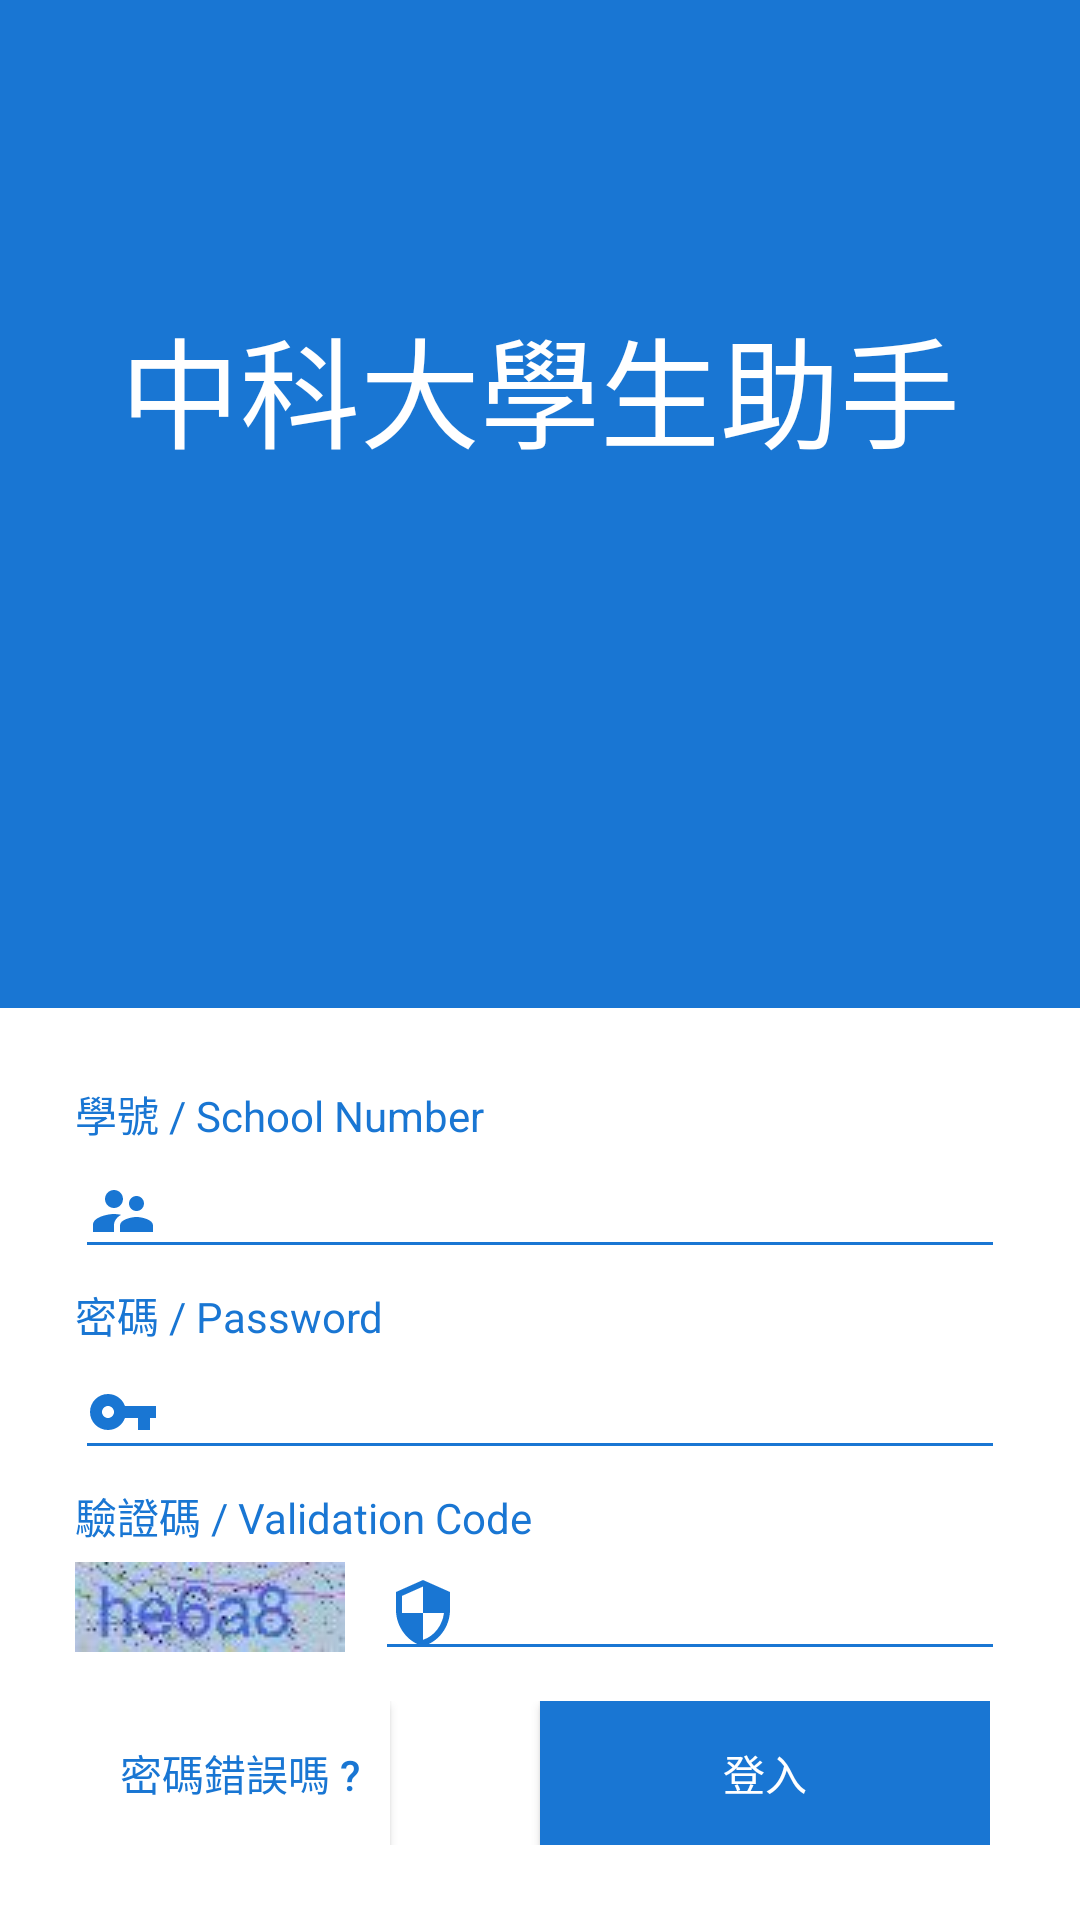

Reconstruct the res/layout file that produces this screen, plus the resources it refers to.
<!-- AndroidManifest.xml: application theme AppTheme -->
<!-- res/layout/activity_login.xml -->
<?xml version="1.0" encoding="utf-8"?>
<LinearLayout xmlns:android="http://schemas.android.com/apk/res/android"
    xmlns:app="http://schemas.android.com/apk/res-auto"
    xmlns:tools="http://schemas.android.com/tools"
    android:background="@color/Blank"
    android:layout_width="match_parent"
    android:orientation="vertical"
    android:layout_height="match_parent"
    tools:context=".Home.Activitys.SignInActivity">

    <RelativeLayout
        android:orientation="vertical"
        android:background="@color/colorPrimary"
        android:gravity="center_horizontal"
        android:layout_width="match_parent"
        android:layout_height="match_parent">

        <ImageView
            android:scaleType="centerCrop"
            android:src="@drawable/school"
            android:layout_width="match_parent"
            android:layout_height="match_parent" />

        <RelativeLayout
            android:layout_alignParentTop="true"
            android:orientation="vertical"
            android:gravity="center"
            android:layout_marginTop="100dp"
            android:layout_width="match_parent"
            android:layout_height="wrap_content">

            <TextView
                android:layout_width="wrap_content"
                android:layout_height="wrap_content"
                android:text="@string/app_name"
                android:textColor="@color/Blank"
                android:textSize="40sp" />

        </RelativeLayout>

        <LinearLayout
            android:background="@color/Blank"
            android:layout_alignParentBottom="true"
            android:orientation="vertical"
            android:layout_width="match_parent"
            android:layout_height="wrap_content">

            <LinearLayout
                android:layout_marginTop="25dp"
                android:layout_marginStart="25dp"
                android:layout_marginEnd="25dp"
                android:orientation="vertical"
                android:layout_width="match_parent"
                android:layout_height="wrap_content">
                <TextView
                    android:textColor="@color/colorPrimary"
                    android:text="@string/accountHint"
                    android:layout_width="wrap_content"
                    android:layout_height="wrap_content" />
                <EditText
                    android:maxLength="15"
                    android:id="@+id/account"
                    android:drawablePadding="5dp"
                    android:drawableLeft="@drawable/user"
                    android:backgroundTint="@color/colorPrimary"
                    android:singleLine="true"
                    android:layout_width="match_parent"
                    android:layout_height="wrap_content" />
            </LinearLayout>

            <LinearLayout
                android:layout_marginTop="5dp"
                android:layout_marginStart="25dp"
                android:layout_marginEnd="25dp"
                android:orientation="vertical"
                android:layout_width="match_parent"
                android:layout_height="wrap_content">
                <TextView
                    android:textColor="@color/colorPrimary"
                    android:text="@string/passwordHint"
                    android:layout_width="wrap_content"
                    android:layout_height="wrap_content" />

                <EditText
                    android:maxLength="64"
                    android:inputType="textPassword"
                    android:drawablePadding="5dp"
                    android:id="@+id/password"
                    android:drawableLeft="@drawable/password"
                    android:backgroundTint="@color/colorPrimary"
                    android:singleLine="true"
                    android:layout_width="match_parent"
                    android:layout_height="wrap_content" />
            </LinearLayout>

            <LinearLayout
                android:layout_marginTop="5dp"
                android:layout_marginStart="25dp"
                android:layout_marginEnd="25dp"
                android:orientation="vertical"
                android:layout_width="match_parent"
                android:layout_height="wrap_content">
                <TextView
                    android:textColor="@color/colorPrimary"
                    android:text="@string/validationCode"
                    android:layout_width="wrap_content"
                    android:layout_height="wrap_content" />

                <LinearLayout
                    android:layout_width="match_parent"
                    android:layout_height="wrap_content">

                    <ImageView
                        android:id="@+id/ValidationCode"
                        android:scaleType="fitEnd"
                        android:layout_width="90dp"
                        android:layout_height="35dp"
                        android:src="@drawable/vc_ex"/>

                    <EditText
                        android:inputType="textNoSuggestions"
                        android:maxLength="8"
                        android:id="@+id/inputValidationCode"
                        android:layout_marginStart="10dp"
                        android:drawablePadding="5dp"
                        android:drawableLeft="@drawable/security"
                        android:backgroundTint="@color/colorPrimary"
                        android:singleLine="true"
                        android:layout_width="match_parent"
                        android:layout_height="wrap_content" />
                </LinearLayout>

                <RelativeLayout
                    android:layout_marginStart="5dp"
                    android:layout_marginEnd="5dp"
                    android:layout_marginTop="10dp"
                    android:layout_marginBottom="25dp"
                    android:layout_width="match_parent"
                    android:layout_height="wrap_content">
                    <Button
                    android:id="@+id/LogInButton"
                    android:layout_alignParentRight="true"
                    android:textColor="@color/Blank"
                    android:background="@color/colorPrimary"
                    android:text="@string/loginBtn"
                    android:layout_width="150dp"
                    android:layout_height="wrap_content" />

                    <Button
                        android:id="@+id/ForgotPassword"
                        android:layout_alignParentLeft="true"
                        android:textColor="@color/colorPrimary"
                        android:background="@color/Blank"
                        android:text="@string/passwordError"
                        android:layout_width="100dp"
                        android:layout_height="wrap_content" />

                </RelativeLayout>
            </LinearLayout>

        </LinearLayout>

    </RelativeLayout>

</LinearLayout>
<!-- resources referenced by this layout -->
<resources>
  <color name="Blank">#fff</color>
  <color name="colorPrimary">#1976d3</color>
  <!-- drawable password (drawable-anydpi) -->
  <vector xmlns:android="http://schemas.android.com/apk/res/android"
      android:width="24dp"
      android:height="24dp"
      android:viewportWidth="24"
      android:viewportHeight="24"
      android:tint="#1976d3">
      <path
          android:fillColor="#FF000000"
          android:pathData="M12.65,10C11.83,7.67 9.61,6 7,6c-3.31,0 -6,2.69 -6,6s2.69,6 6,6c2.61,0 4.83,-1.67 5.65,-4H17v4h4v-4h2v-4H12.65zM7,14c-1.1,0 -2,-0.9 -2,-2s0.9,-2 2,-2 2,0.9 2,2 -0.9,2 -2,2z"/>
  </vector>
  <!-- drawable security (drawable-anydpi) -->
  <vector xmlns:android="http://schemas.android.com/apk/res/android"
      android:width="24dp"
      android:height="24dp"
      android:viewportWidth="24"
      android:viewportHeight="24"
      android:tint="#1976d3">
      <path
          android:fillColor="#FF000000"
          android:pathData="M12,1L3,5v6c0,5.55 3.84,10.74 9,12 5.16,-1.26 9,-6.45 9,-12L21,5l-9,-4zM12,11.99h7c-0.53,4.12 -3.28,7.79 -7,8.94L12,12L5,12L5,6.3l7,-3.11v8.8z"/>
  </vector>
  <!-- drawable user (drawable-anydpi) -->
  <vector xmlns:android="http://schemas.android.com/apk/res/android"
      android:width="24dp"
      android:height="24dp"
      android:viewportWidth="24"
      android:viewportHeight="24"
      android:tint="#1976d3">
      <path
          android:fillColor="#FF000000"
          android:pathData="M16.5,12c1.38,0 2.49,-1.12 2.49,-2.5S17.88,7 16.5,7C15.12,7 14,8.12 14,9.5s1.12,2.5 2.5,2.5zM9,11c1.66,0 2.99,-1.34 2.99,-3S10.66,5 9,5C7.34,5 6,6.34 6,8s1.34,3 3,3zM16.5,14c-1.83,0 -5.5,0.92 -5.5,2.75L11,19h11v-2.25c0,-1.83 -3.67,-2.75 -5.5,-2.75zM9,13c-2.33,0 -7,1.17 -7,3.5L2,19h7v-2.25c0,-0.85 0.33,-2.34 2.37,-3.47C10.5,13.1 9.66,13 9,13z"/>
  </vector>
  <!-- drawable vc_ex: jpg bitmap (drawable-v24, 1792 bytes) -->
  <string name="accountHint">學號 / School Number</string>
  <string name="app_name">中科大學生助手</string>
  <string name="loginBtn">登入</string>
  <string name="passwordError">密碼錯誤嗎 ?</string>
  <string name="passwordHint">密碼 / Password</string>
  <string name="validationCode">驗證碼 / Validation Code</string>
  <style name="AppTheme" parent="Theme.AppCompat.Light.NoActionBar">
          <item name="android:windowNoTitle">true</item>
          <item name="android:windowActionBar">false</item>
          <item name="android:windowFullscreen">true</item>
          <item name="android:windowContentOverlay">@null</item>
          
          
          <item name="colorPrimary">@color/colorPrimary</item>
  
  
      </style>
</resources>
